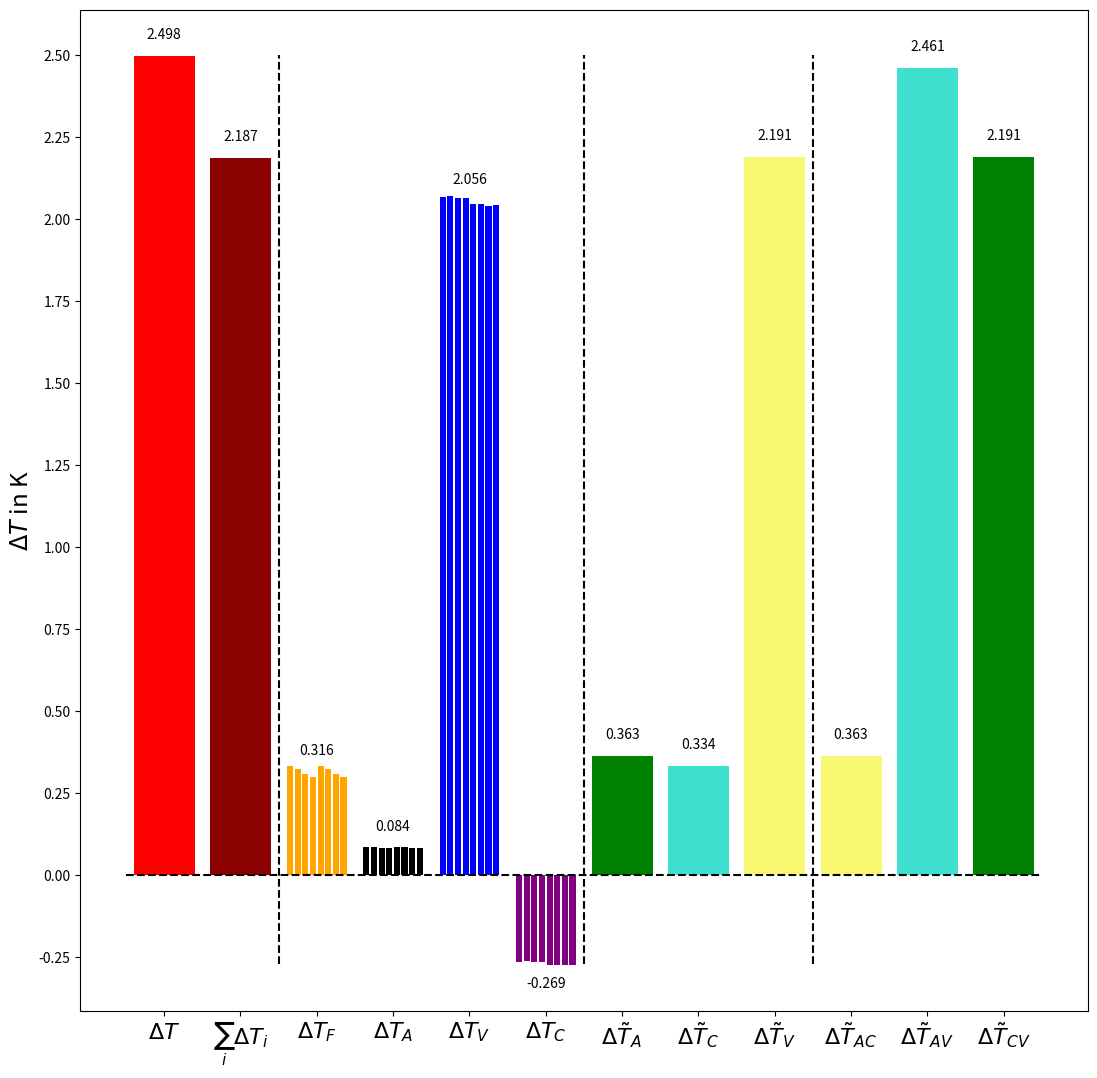

This chart was generated by the following Python code: (Note: this script raises an exception after producing the figure.)
#!/usr/bin/env python3

import numpy as plt
import matplotlib.pyplot as np

feedbacks = (
    r"$\Delta T$",
    r"$\sum_i \Delta T_i$",
    r"$\Delta T_F$",
    r"$\Delta T_A$",
    r"$\Delta T_V$",
    r"$\Delta T_C$",
    r"$\Delta \~T_A$",
    r"$\Delta \~T_C$",
    r"$\Delta \~T_V$",
    r"$\Delta \~T_{AC}$",
    r"$\Delta \~T_{AV}$",
    r"$\Delta \~T_{CV}$",
)

px = 1/np.rcParams['figure.dpi']
fig, ax = np.subplots(figsize=(1300*px, 1300*px))

np.hlines(0, 0.5, 12.5, color="black", linestyles="dashed")
ax.bar_label(ax.bar(1, 2.498, 0.8, color="red"), padding=10, fmt = "%.3f")
ax.bar_label(ax.bar(2, 2.1869, 0.8, color="darkred"), padding=10, fmt = "%.3f")
np.vlines(2.5, -0.27, 2.5, color="black", linestyles="dashed")

ax.bar_label(ax.bar(3, 0.3162, 0.8, alpha=0), padding=10, fmt = "%.3f")
ax.bar(2.65, 0.33352, 0.08, color="orange")
ax.bar(2.75, 0.32268, 0.08, color="orange")
ax.bar(2.85, 0.30983, 0.08, color="orange")
ax.bar(2.95, 0.29975, 0.08, color="orange")
ax.bar(3.05, 0.33302, 0.08, color="orange")
ax.bar(3.15, 0.32236, 0.08, color="orange")
ax.bar(3.25, 0.30930, 0.08, color="orange")
ax.bar(3.35, 0.29924, 0.08, color="orange")

ax.bar_label(ax.bar(4, 0.0838, 0.8, alpha=0), padding=10, fmt = "%.3f")
ax.bar(3.65, 0.08629, 0.08, color="black")
ax.bar(3.75, 0.08534, 0.08, color="black")
ax.bar(3.85, 0.08246, 0.08, color="black")
ax.bar(3.95, 0.08206, 0.08, color="black")
ax.bar(4.05, 0.08579, 0.08, color="black")
ax.bar(4.15, 0.08503, 0.08, color="black")
ax.bar(4.25, 0.08193, 0.08, color="black")
ax.bar(4.35, 0.08155, 0.08, color="black")

ax.bar_label(ax.bar(5, 2.0560, 0.8, alpha=0), padding=10, fmt = "%.3f")
ax.bar(4.65, 2.06908, 0.08, color="blue")
ax.bar(4.75, 2.06975, 0.08, color="blue")
ax.bar(4.85, 2.06526, 0.08, color="blue")
ax.bar(4.95, 2.06648, 0.08, color="blue")
ax.bar(5.05, 2.04539, 0.08, color="blue")
ax.bar(5.15, 2.04683, 0.08, color="blue")
ax.bar(5.25, 2.04154, 0.08, color="blue")
ax.bar(5.35, 2.04335, 0.08, color="blue")

ax.bar_label(ax.bar(6, -0.2691, 0.8, alpha=0), padding=10, fmt = "%.3f")
ax.bar(5.65, -0.26386, 0.08, color="purple")
ax.bar(5.75, -0.26319, 0.08, color="purple")
ax.bar(5.85, -0.26481, 0.08, color="purple")
ax.bar(5.95, -0.26359, 0.08, color="purple")
ax.bar(6.05, -0.27470, 0.08, color="purple")
ax.bar(6.15, -0.27326, 0.08, color="purple")
ax.bar(6.25, -0.27546, 0.08, color="purple")
ax.bar(6.35, -0.27365, 0.08, color="purple")

np.vlines(6.5, -0.27, 2.5, color="black", linestyles="dashed")
ax.bar_label(ax.bar(7, 0.3626, 0.8, color="green"), padding=10, fmt = "%.3f")
ax.bar_label(ax.bar(8, 0.3335, 0.8, color="turquoise"), padding=10, fmt = "%.3f")
ax.bar_label(ax.bar(9, 2.1906, 0.8, color="#f9f871"), padding=10, fmt = "%.3f")
np.vlines(9.5, -0.27, 2.5, color="black", linestyles="dashed")
ax.bar_label(ax.bar(10, 0.3626, 0.8, color="#f9f871"), padding=10, fmt = "%.3f")
ax.bar_label(ax.bar(11, 2.4607, 0.8, color="turquoise"), padding=10, fmt = "%.3f")
ax.bar_label(ax.bar(12, 2.1906, 0.8, color="green"), padding=10, fmt = "%.3f")

ax.set_xticks(plt.arange(len(feedbacks)) + 1, feedbacks)
ax.tick_params(axis="x", labelsize=16)
ax.set_yticks(plt.arange(-0.25, 2.75, 0.25))
np.ylabel(r"$\Delta T$ in K", fontsize="xx-large")

np.savefig("img/balkendiagrammgeneratorpythonskriptdingskramsoutputdatei.svg", bbox_inches = "tight")

